Labelled photos from "Paper, scissor & rock TFIC", an image-classification folder in jasonngai01/AI_Appreciation_for-OUHK_STEAM. The possible labels are: paper, rock, scissor.

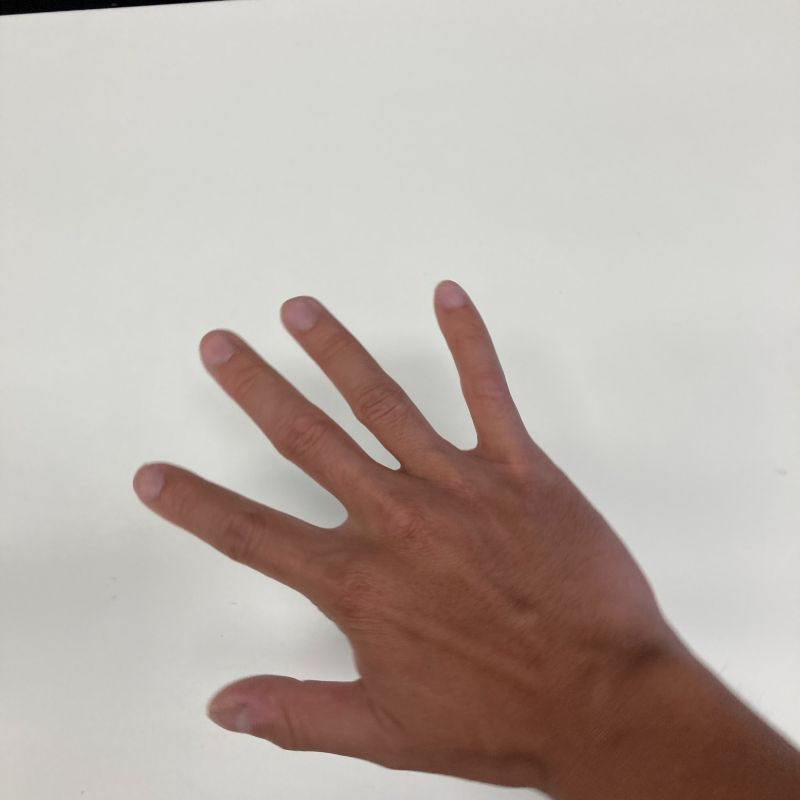
Label: paper

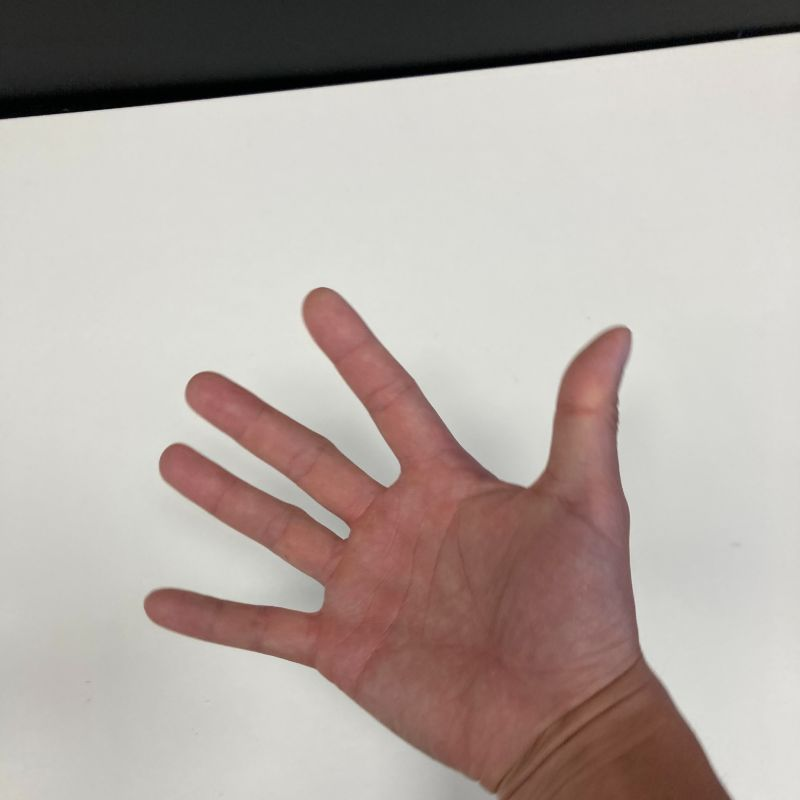
Label: paper

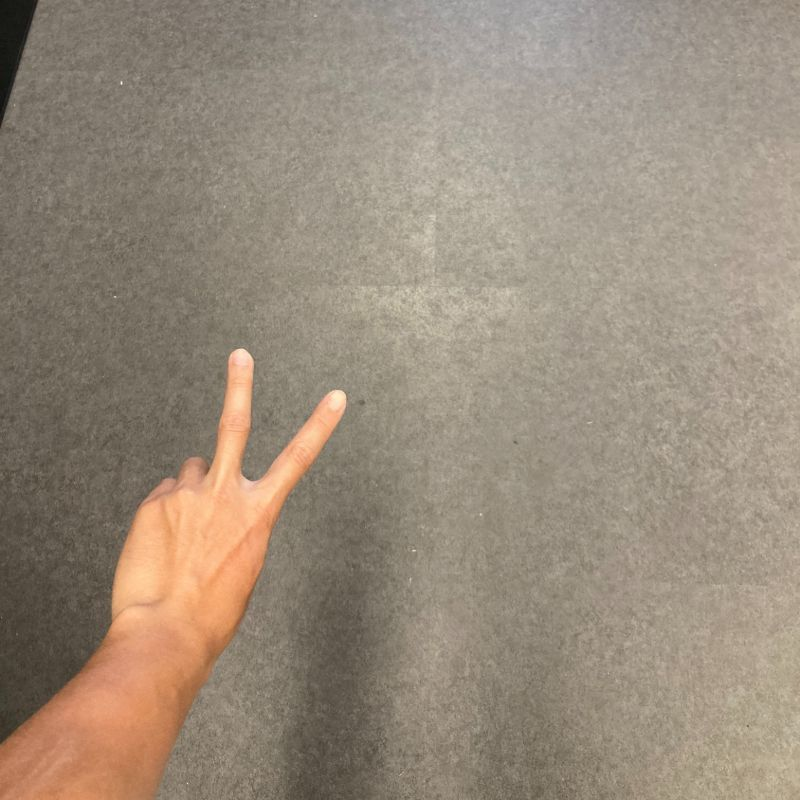
Label: scissor

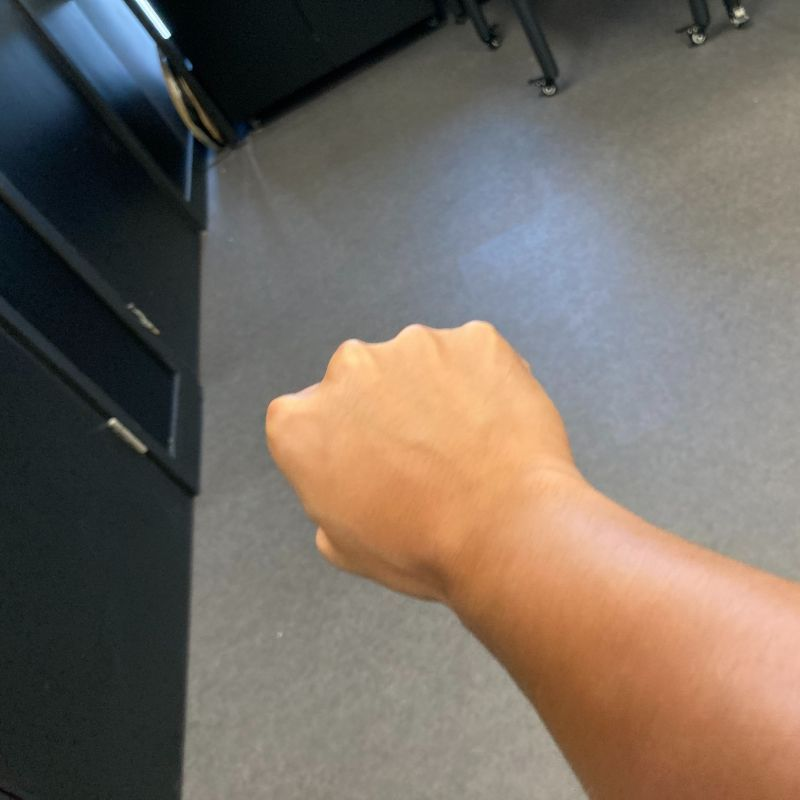
Label: rock

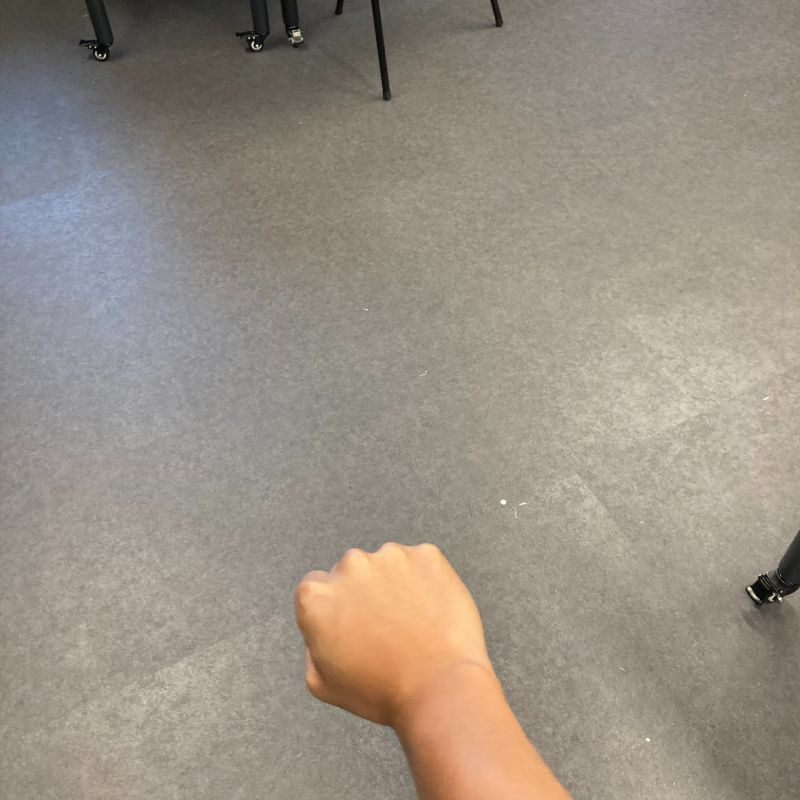
Label: rock

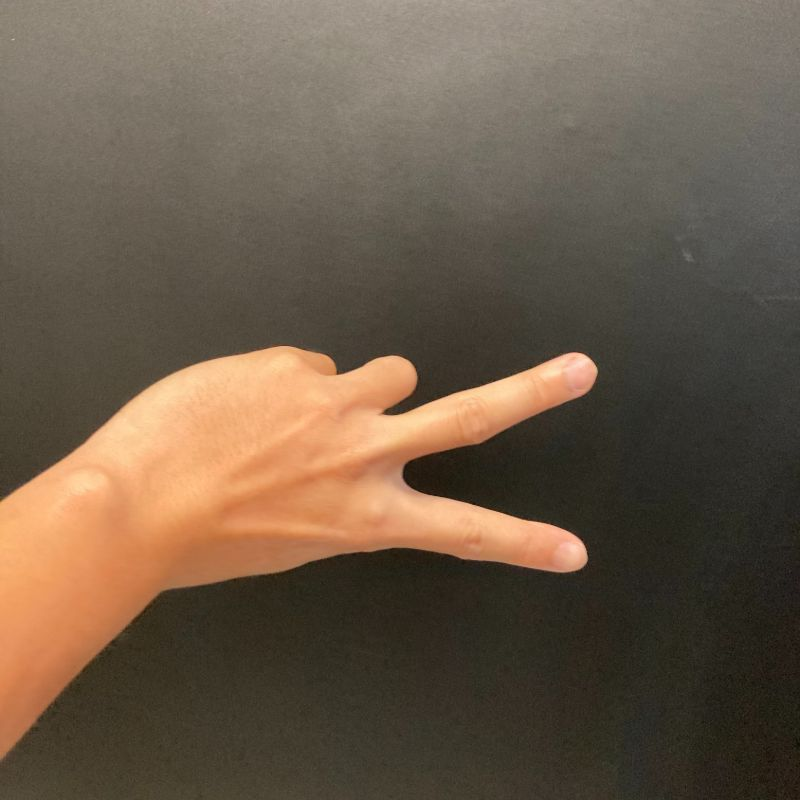
Label: scissor
